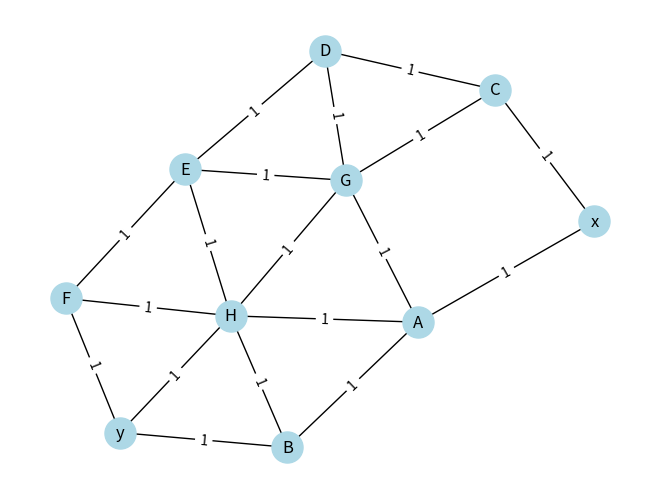

Recreate this plot in Python.
import matplotlib.pyplot as plt
import networkx as nx

# Définir un graphe pondéré
G = nx.Graph()

# Ajouter des arêtes avec des poids
edges = [
    ('x', 'A', 1),
    ('A', 'B', 1),
    ('x', 'C', 1),
    ('C', 'G', 1),
    ('G', 'H', 1),
    ('C', 'D', 1),
    ('D', 'E', 1),
    ('E', 'F', 1),
    ('A', 'G', 1),
    ('A', 'H', 1),
    ('B', 'H', 1),
    ('G', 'D', 1),
    ('G', 'E', 1),
    ('H', 'E', 1),
    ('H', 'F', 1),
    ('H', 'y', 1),
    ('F', 'y', 1),
    ('y', 'B', 1)
]

# Ajouter les arêtes au graphe
for edge in edges:
    G.add_edge(edge[0], edge[1], weight=edge[2])

# Trouver la plus courte distance de x à y en utilisant l'algorithme de Moore
length, path = nx.single_source_bellman_ford(G, source='x', target='y')

# Afficher la plus courte distance et le chemin
print(f"La plus courte distance de x à y est {length} avec le chemin {path}.")

# Dessiner le graphe
pos = nx.spring_layout(G)  # Position des noeuds pour une meilleure apparence
weights = nx.get_edge_attributes(G, 'weight')  # Poids pour les labels des arêtes

# Dessiner les noeuds, arêtes et labels correspondants
nx.draw(G, pos, with_labels=True, node_color='lightblue', node_size=500)
nx.draw_networkx_edge_labels(G, pos, edge_labels=weights)


# Afficher le graphe
plt.show()
